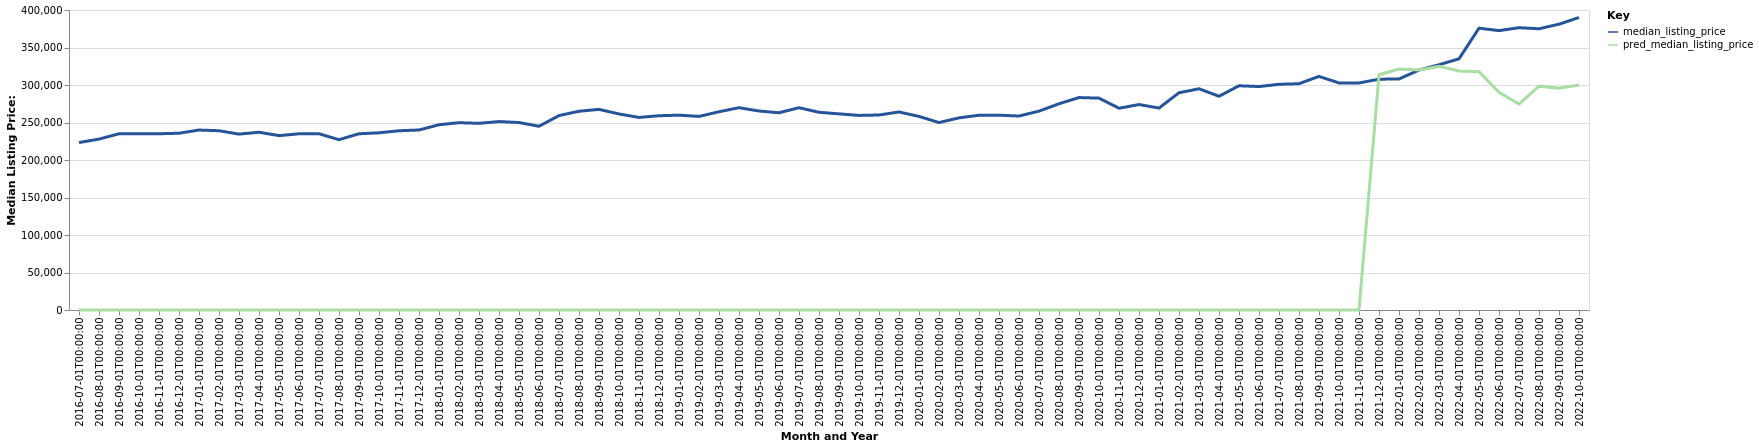

The file beside this chart, header and first rows:
date, time_idx, median_listing_price, thirty_year_interest_rate_five, month, county_name, active_listing_count, pred_median_listing_price, month_year
2016-07-01, 0, 223250, 3.72, 7, Hanford-Corcoran, CA, 266.0, 0, Jul-2016
2016-08-01, 1, 227873, 3.73, 8, Hanford-Corcoran, CA, 262.0, 0, Aug-2016
2016-09-01, 2, 234975, 3.66, 9, Hanford-Corcoran, CA, 280.0, 0, Sep-2016
2016-10-01, 3, 234860, 3.64, 10, Hanford-Corcoran, CA, 286.0, 0, Oct-2016
2016-11-01, 4, 235000, 3.66, 11, Hanford-Corcoran, CA, 274.0, 0, Nov-2016
2016-12-01, 5, 235681, 3.48, 12, Hanford-Corcoran, CA, 256.0, 0, Dec-2016
2017-01-01, 6, 239950, 3.45, 1, Hanford-Corcoran, CA, 235.0, 0, Jan-2017
2017-02-01, 7, 239026, 3.5, 2, Hanford-Corcoran, CA, 226.0, 0, Feb-2017
2017-03-01, 8, 234500, 3.52, 3, Hanford-Corcoran, CA, 216.0, 0, Mar-2017
2017-04-01, 9, 237024, 4.03, 4, Hanford-Corcoran, CA, 265.0, 0, Apr-2017
2017-05-01, 10, 232500, 4.32, 5, Hanford-Corcoran, CA, 281.0, 0, May-2017
2017-06-01, 11, 234950, 4.2, 6, Hanford-Corcoran, CA, 269.0, 0, Jun-2017
2017-07-01, 12, 235000, 4.19, 7, Hanford-Corcoran, CA, 280.0, 0, Jul-2017
2017-08-01, 13, 227100, 4.3, 8, Hanford-Corcoran, CA, 281.0, 0, Aug-2017
2017-09-01, 14, 235000, 4.1, 9, Hanford-Corcoran, CA, 257.0, 0, Sep-2017
2017-10-01, 15, 236250, 4.05, 10, Hanford-Corcoran, CA, 254.0, 0, Oct-2017
2017-11-01, 16, 239000, 3.94, 11, Hanford-Corcoran, CA, 251.0, 0, Nov-2017
2017-12-01, 17, 240000, 4.03, 12, Hanford-Corcoran, CA, 247.0, 0, Dec-2017
2018-01-01, 18, 247000, 3.93, 1, Hanford-Corcoran, CA, 230.0, 0, Jan-2018
2018-02-01, 19, 249725, 3.83, 2, Hanford-Corcoran, CA, 222.0, 0, Feb-2018
2018-03-01, 20, 248900, 3.94, 3, Hanford-Corcoran, CA, 216.0, 0, Mar-2018
2018-04-01, 21, 251250, 3.95, 4, Hanford-Corcoran, CA, 246.0, 0, Apr-2018
2018-05-01, 22, 249950, 3.99, 5, Hanford-Corcoran, CA, 243.0, 0, May-2018
2018-06-01, 23, 245000, 4.15, 6, Hanford-Corcoran, CA, 238.0, 0, Jun-2018
2018-07-01, 24, 259219, 4.4, 7, Hanford-Corcoran, CA, 247.0, 0, Jul-2018
2018-08-01, 25, 265000, 4.46, 8, Hanford-Corcoran, CA, 254.0, 0, Aug-2018
2018-09-01, 26, 267500, 4.58, 9, Hanford-Corcoran, CA, 265.0, 0, Sep-2018
2018-10-01, 27, 261400, 4.66, 10, Hanford-Corcoran, CA, 305.0, 0, Oct-2018
2018-11-01, 28, 256750, 4.62, 11, Hanford-Corcoran, CA, 307.0, 0, Nov-2018
2018-12-01, 29, 259000, 4.54, 12, Hanford-Corcoran, CA, 272.0, 0, Dec-2018
2019-01-01, 30, 259800, 4.6, 1, Hanford-Corcoran, CA, 261.0, 0, Jan-2019
2019-02-01, 31, 258125, 4.72, 2, Hanford-Corcoran, CA, 251.0, 0, Feb-2019
2019-03-01, 32, 264313, 4.9, 3, Hanford-Corcoran, CA, 287.0, 0, Mar-2019
2019-04-01, 33, 269763, 4.94, 4, Hanford-Corcoran, CA, 326.0, 0, Apr-2019
2019-05-01, 34, 265333, 4.75, 5, Hanford-Corcoran, CA, 322.0, 0, May-2019
2019-06-01, 35, 262988, 4.51, 6, Hanford-Corcoran, CA, 309.0, 0, Jun-2019
2019-07-01, 36, 269713, 4.41, 7, Hanford-Corcoran, CA, 297.0, 0, Jul-2019
2019-08-01, 37, 263609, 4.41, 8, Hanford-Corcoran, CA, 274.0, 0, Aug-2019
2019-09-01, 38, 261523, 4.2, 9, Hanford-Corcoran, CA, 240.0, 0, Sep-2019
2019-10-01, 39, 259450, 4.14, 10, Hanford-Corcoran, CA, 217.0, 0, Oct-2019
2019-11-01, 40, 260000, 3.84, 11, Hanford-Corcoran, CA, 212.0, 0, Nov-2019
2019-12-01, 41, 264024, 3.81, 12, Hanford-Corcoran, CA, 216.0, 0, Dec-2019
2020-01-01, 42, 258125, 3.75, 1, Hanford-Corcoran, CA, 196.0, 0, Jan-2020
2020-02-01, 43, 249900, 3.73, 2, Hanford-Corcoran, CA, 172.0, 0, Feb-2020
2020-03-01, 44, 256175, 3.78, 3, Hanford-Corcoran, CA, 161.0, 0, Mar-2020
2020-04-01, 45, 259700, 3.75, 4, Hanford-Corcoran, CA, 169.0, 0, Apr-2020
2020-05-01, 46, 259750, 3.74, 5, Hanford-Corcoran, CA, 146.0, 0, May-2020
2020-06-01, 47, 258650, 3.72, 6, Hanford-Corcoran, CA, 119.0, 0, Jun-2020
2020-07-01, 48, 265150, 3.49, 7, Hanford-Corcoran, CA, 103.0, 0, Jul-2020
2020-08-01, 49, 275000, 3.65, 8, Hanford-Corcoran, CA, 80.0, 0, Aug-2020
2020-09-01, 50, 283250, 3.33, 9, Hanford-Corcoran, CA, 97.0, 0, Sep-2020
2020-10-01, 51, 282500, 3.28, 10, Hanford-Corcoran, CA, 113.0, 0, Oct-2020
2020-11-01, 52, 269000, 3.21, 11, Hanford-Corcoran, CA, 127.0, 0, Nov-2020
2020-12-01, 53, 273950, 3.07, 12, Hanford-Corcoran, CA, 97.0, 0, Dec-2020
2021-01-01, 54, 269250, 2.99, 1, Hanford-Corcoran, CA, 90.0, 0, Jan-2021
2021-02-01, 55, 289675, 2.93, 2, Hanford-Corcoran, CA, 86.0, 0, Feb-2021
2021-03-01, 56, 295000, 2.88, 3, Hanford-Corcoran, CA, 96.0, 0, Mar-2021
2021-04-01, 57, 284975, 2.84, 4, Hanford-Corcoran, CA, 89.0, 0, Apr-2021
2021-05-01, 58, 299000, 2.71, 5, Hanford-Corcoran, CA, 78.0, 0, May-2021
2021-06-01, 59, 297950, 2.79, 6, Hanford-Corcoran, CA, 79.0, 0, Jun-2021
... 16 more rows
